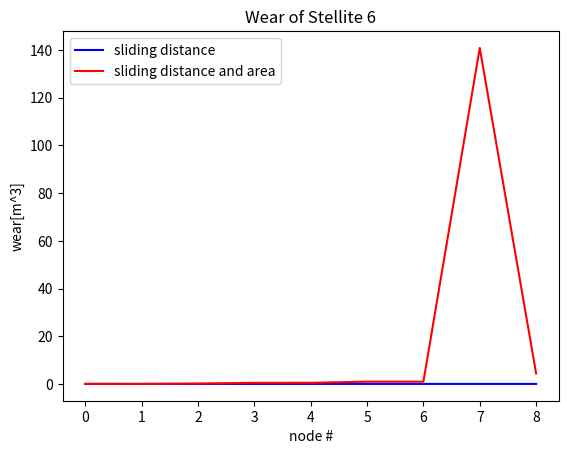

This chart was generated by the following Python code:
'''
Created on May. 4, 2023

@author: fionabaker
'''

import math
import matplotlib.pyplot as plot

class Section():
    def __init__(self):
        self.NodeNumber = None
        self.Diameter = None
        self.Velocity = None
        self.Length = None
        self.Distance = None 

def diameter_squared(section):
    d2 = [d**2 for d in section.Diameter]
    return d2

def area(section):
    section_d2 = diameter_squared(section)
    area = []
    multiplier = math.pi/4
    for i in section_d2:
        area.append(i*multiplier)
    return area

InletFeeder = Section()
InletFeeder_2 = Section()
FuelChannel = Section()
FuelChannel_2 = Section()
OutletFeeder = Section()
OutletFeeder_2 = Section()

SteamGenerator = [Section() for each in range(87)]
SteamGenerator_2 = [Section() for each in range(87)]
SteamGenerator_3 = [Section() for each in range(87)]
SteamGenerator_4 = [Section() for each in range(87)]

InletSections = [InletFeeder, InletFeeder_2]
OutletSections = [OutletFeeder, OutletFeeder_2]
FuelSections = [FuelChannel, FuelChannel_2]

SteamGeneratorSections = [
    SteamGenerator, SteamGenerator_2, SteamGenerator_3, SteamGenerator_4
    ]

for InletPiping in InletSections:
    InletPiping.NodeNumber = 7
    InletPiping.Diameter = [44.3, 50, 106, 5.68, 5.68, 5.68, 5.68]
    InletPiping.Velocity = [1530, 1200, 270, 985, 985, 985, 985]
    InletPiping.Length = [477.6, 281.8, 78.6, 350, 350, 350, 350]
    
for Channel in FuelSections:
    Channel.NodeNumber = 12
    Channel.Diameter = [1.3] * Channel.NodeNumber
    Channel.Velocity = [
        883.08, 890.66, 900.3, 910.64, 920.97, 932.68, 945.08, 958.17, 973.32,
         989.16, 1073.89, 1250.92
        ]
    Channel.Length = [49.5] * Channel.NodeNumber
    
for OutletPiping in OutletSections: 
    OutletPiping.NodeNumber = 9   
    OutletPiping.Velocity = [1619, 1619, 1619, 1619, 857, 857, 857, 306, 1250]
    OutletPiping.Length = [17, 3.5, 139.5, 432, 225.5, 460.3, 460.3, 400, 100]
    OutletPiping.Diameter = [6.4, 6.4, 6.4, 6.4, 8.9, 8.9, 8.9, 116, 40.8]

#archard fuction with a chance in sliding distance
#can change the output to be sliding velocity to get wear rate
def archard(k, D, H, F):
    W = []
    for Distance in D:
        W.append(F * k * Distance / H)
    return W

#archard fuction with a chance in area and sliding distance
def archard_eqn(A, L, F, k):
    WV = [A_i * L_i * (k / F) for A_i, L_i in zip(A, L)]
    return WV

#Archard Constants
k = 5e-4 #mm/Nm, Wear Characteristic of Stellite 6 Alloy
L = 1 # sliding distance in m (length of node)
F = 15 # normal force in Newtons
H = 490 # Vickers hardness

# Calls the archard function with the required arguments 
#can be changed using inlet feeder, steam generator, fuel channel properties
W = archard(k, OutletFeeder.Length, H, F)
print(W)

#Calls the archard function with the required arguments
WV = archard_eqn(area(OutletFeeder), OutletFeeder.Length, F, k)
print(WV)

y1 = W
y2 = WV

# Plot the lists with different colors
plot.plot(y1, color='blue')
plot.plot(y2, color='red')

# Customize the plot with title, labels, and legend
plot.title('Wear of Stellite 6')
plot.xlabel('node #')
plot.ylabel('wear[m^3]')
plot.legend(['sliding distance', 'sliding distance and area'])

# Show the plot
plot.show()
